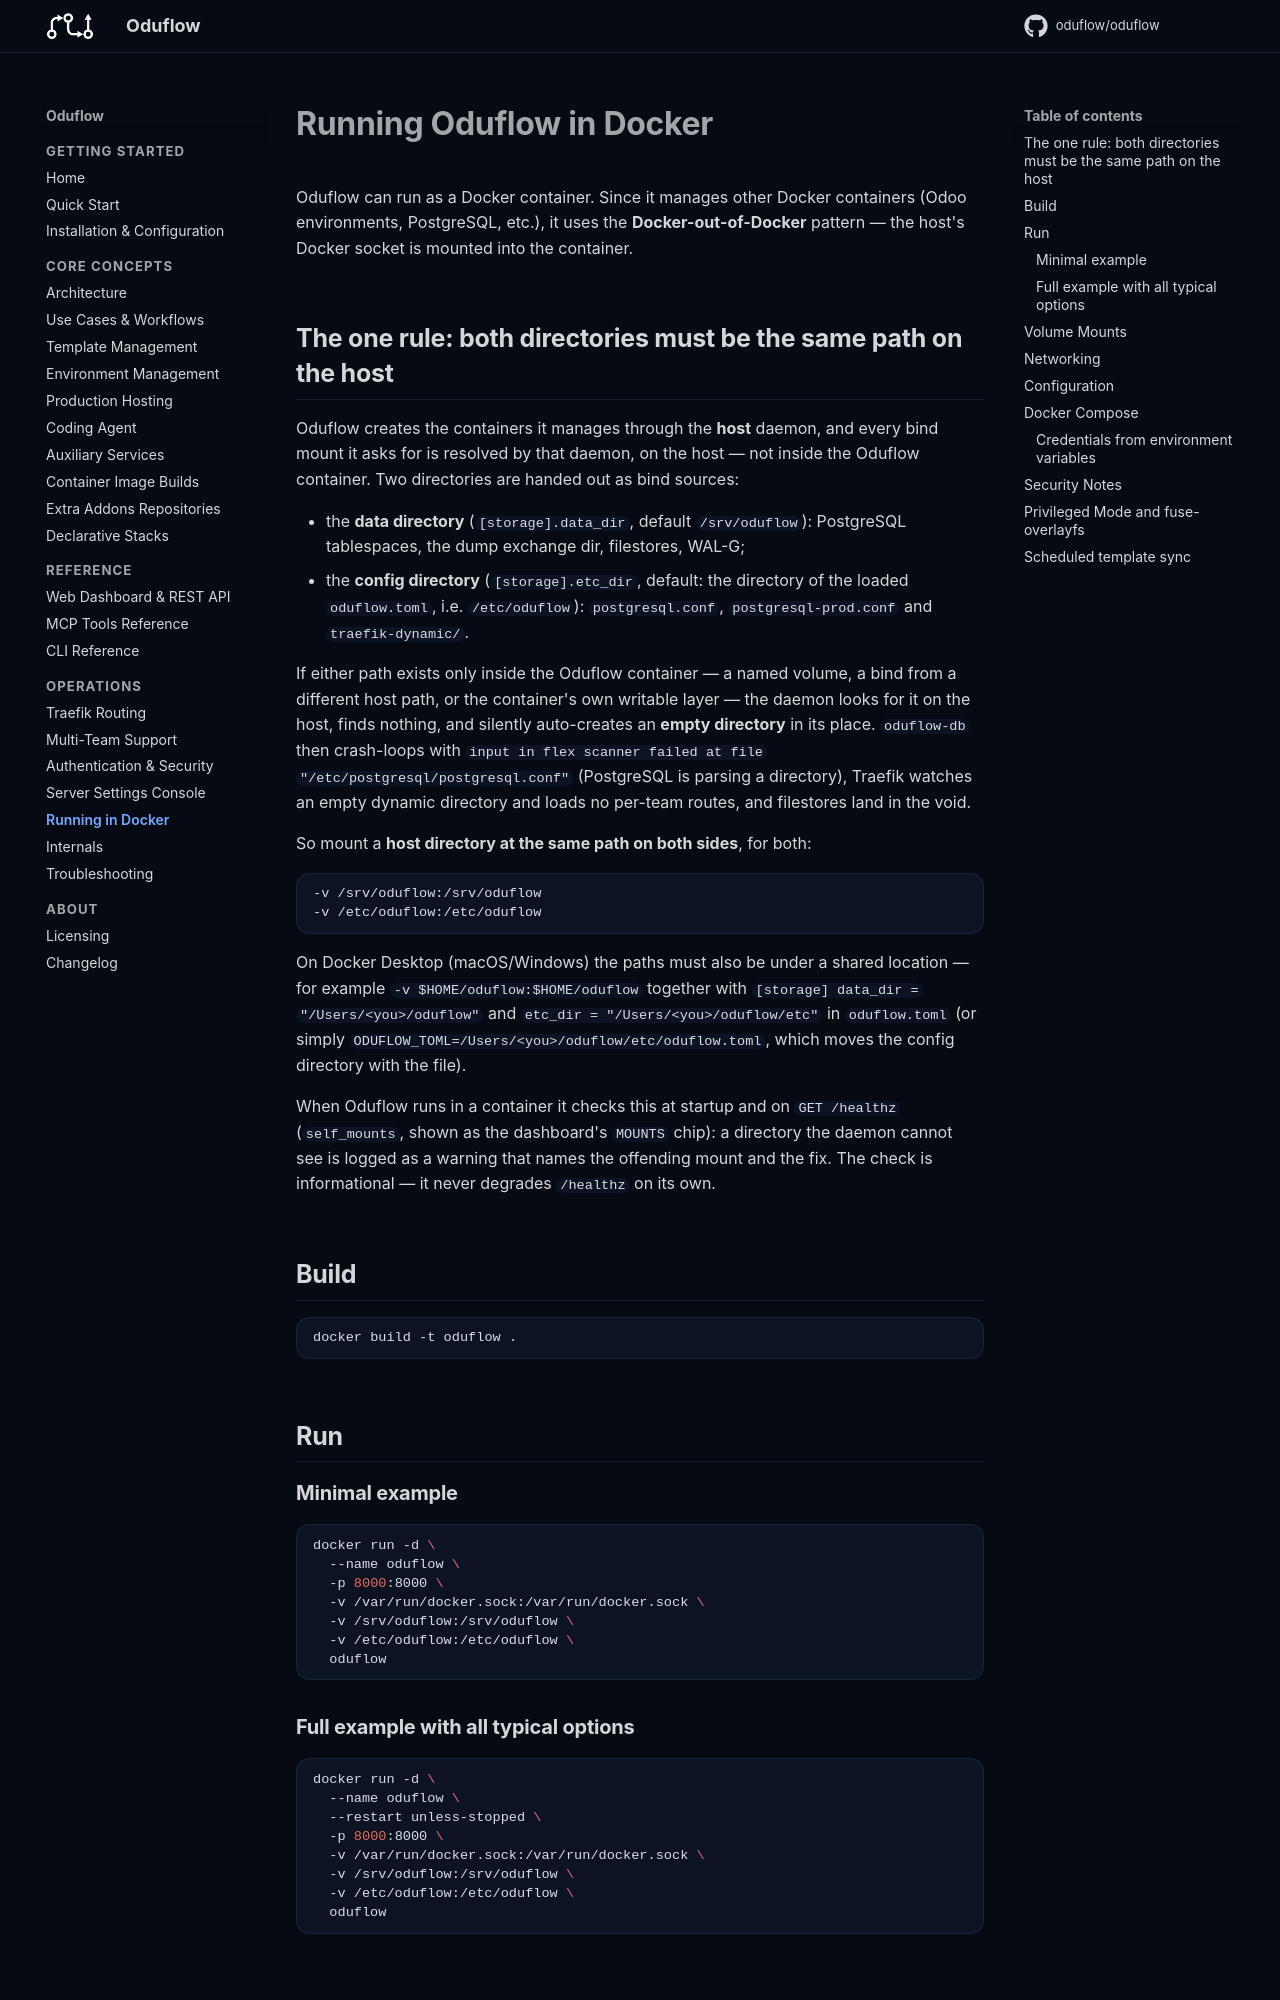

repository: oduflow/oduflow · page: docker/index.html · generator: mkdocs

# Running Oduflow in Docker

Oduflow can run as a Docker container. Since it manages other Docker containers (Odoo environments, PostgreSQL, etc.), it uses the **Docker-out-of-Docker** pattern — the host's Docker socket is mounted into the container.

## The one rule: both directories must be the same path on the host

Oduflow creates the containers it manages through the **host** daemon, and
every bind mount it asks for is resolved by that daemon, on the host — not
inside the Oduflow container. Two directories are handed out as bind sources:

- the **data directory** (`[storage].data_dir`, default `/srv/oduflow`):
  PostgreSQL tablespaces, the dump exchange dir, filestores, WAL-G;
- the **config directory** (`[storage].etc_dir`, default: the directory of
  the loaded `oduflow.toml`, i.e. `/etc/oduflow`): `postgresql.conf`,
  `postgresql-prod.conf` and `traefik-dynamic/`.

If either path exists only inside the Oduflow container — a named volume, a
bind from a different host path, or the container's own writable layer — the
daemon looks for it on the host, finds nothing, and silently auto-creates an
**empty directory** in its place. `oduflow-db` then crash-loops with
`input in flex scanner failed at file "/etc/postgresql/postgresql.conf"`
(PostgreSQL is parsing a directory), Traefik watches an empty dynamic
directory and loads no per-team routes, and filestores land in the void.

So mount a **host directory at the same path on both sides**, for both:

```
-v /srv/oduflow:/srv/oduflow
-v /etc/oduflow:/etc/oduflow
```

On Docker Desktop (macOS/Windows) the paths must also be under a shared
location — for example `-v $HOME/oduflow:$HOME/oduflow` together with
`[storage] data_dir = "/Users/<you>/oduflow"` and
`etc_dir = "/Users/<you>/oduflow/etc"` in `oduflow.toml` (or simply
`ODUFLOW_TOML=/Users/<you>/oduflow/etc/oduflow.toml`, which moves the config
directory with the file).

When Oduflow runs in a container it checks this at startup and on
`GET /healthz` (`self_mounts`, shown as the dashboard's `MOUNTS` chip): a
directory the daemon cannot see is logged as a warning that names the
offending mount and the fix. The check is informational — it never degrades
`/healthz` on its own.

## Build

```bash
docker build -t oduflow .
```

## Run

### Minimal example

```bash
docker run -d \
  --name oduflow \
  -p 8000:8000 \
  -v /var/run/docker.sock:/var/run/docker.sock \
  -v /srv/oduflow:/srv/oduflow \
  -v /etc/oduflow:/etc/oduflow \
  oduflow
```

### Full example with all typical options

```bash
docker run -d \
  --name oduflow \
  --restart unless-stopped \
  -p 8000:8000 \
  -v /var/run/docker.sock:/var/run/docker.sock \
  -v /srv/oduflow:/srv/oduflow \
  -v /etc/oduflow:/etc/oduflow \
  oduflow
```
